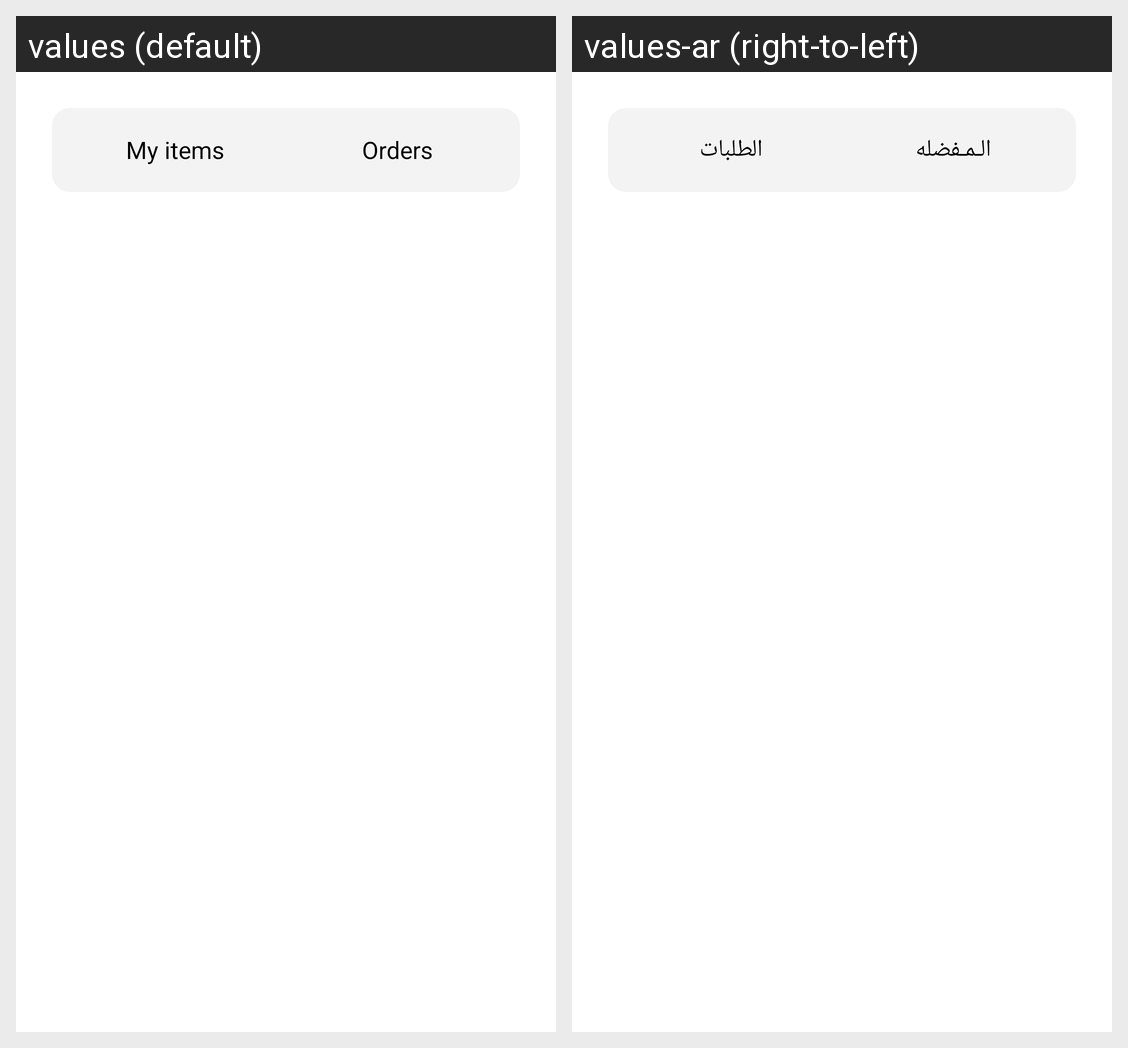

Locale-by-locale string values for the Android screen shown in this grid:
Android screen res/layout/fragment_items_container.xml rendered under 2 locales, left to right: values (default), values-ar (right-to-left). Device: Nexus 5 (rendered at 1080×1920; each locale shown at half size, 540×960, under a caption strip naming it); theme Theme.App.
Strings drawn on this screen, with the default value and each locale's value (text and hints the layout hard-codes, and strings that could not be matched under every locale, appear in the picture but are not listed):

my_items
  values: My items
  values-ar: الـمـفضله

orders
  values: Orders
  values-ar: الطلبات
